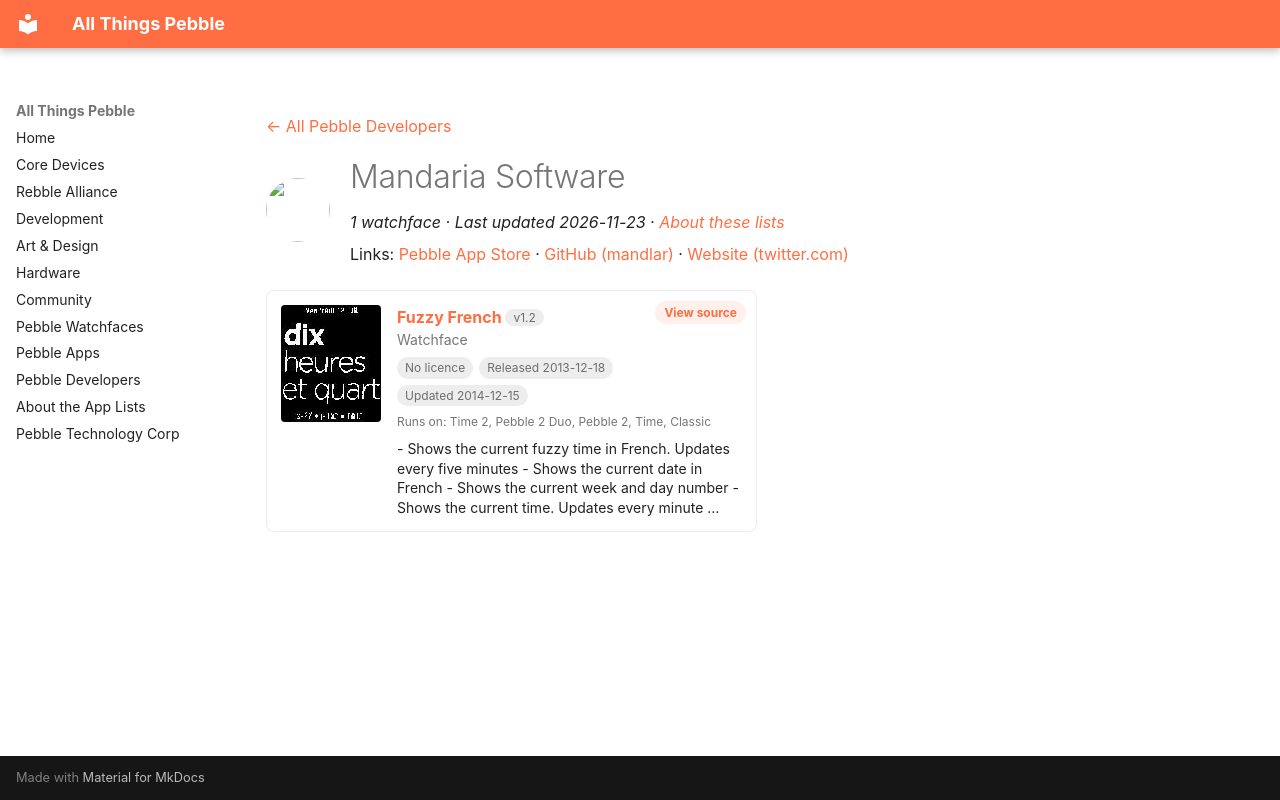

repository: saltedlolly/all-things-pebble · page: developers/mandaria-software.html · generator: mkdocs

---
title: "Mandaria Software"
hide:
  - toc
---

<!-- Generated by scripts/update_app_directory.py: do not edit by hand -->
[← All Pebble Developers](../developers.md)

<div class="dev-header" markdown>
<img class="dev-avatar" src="https://github.com/mandlar.png?size=128" alt="" width="64" height="64" loading="lazy" onerror="this.remove()">
<div class="dev-intro" markdown>

# Mandaria Software

*1 watchface · Last updated 2026-11-23 · [About these lists](../about-app-lists.md)*

Links: [Pebble App Store](https://apps.repebble.com/apps/dev/mandaria-software_52b2157a8c08157629000068) · [GitHub (mandlar)](https://github.com/mandlar) · [Website (twitter.com)](https://twitter.com/mandlar)

</div>
</div>

<div class="app-grid dev-apps" data-search-exclude>
<div class="app-card" data-type="watchface" data-title="fuzzy french" data-released="2013-12-18" data-updated="2014-12-15">
<a class="app-shot" href="https://apps.repebble.com/52b2177acd41831621000063" data-search-exclude><img src="../images/apps/52b2177acd41831621000063.png" alt="Fuzzy French" loading="lazy"></a>
<div class="app-info">
<h2 class="app-name" id="app-52b2177acd41831621000063"><a href="https://apps.repebble.com/52b2177acd41831621000063">Fuzzy French</a> <span class="app-version" title="Latest version" data-search-exclude>v1.2</span></h2>
<a class="app-source" href="https://github.com/mandlar/Pebble-Fuzzy-French-Plus" title="Source code" data-search-exclude>View source</a>
<div class="app-dev">Watchface</div>
<div class="app-tags" data-search-exclude><span class="app-licence app-licence--none" title="Licence">No licence</span> <span title="First published in the app store">Released 2013-12-18</span> <span title="Latest release in the app store">Updated 2014-12-15</span></div>
<div class="app-watches" title="Supported watches" data-search-exclude>Runs on: Time 2, Pebble 2 Duo, Pebble 2, Time, Classic</div>
<p class="app-desc">- Shows the current fuzzy time in French. Updates every five minutes - Shows the current date in French - Shows the current week and day number - Shows the current time. Updates every minute …</p>
</div>
</div>
</div>
